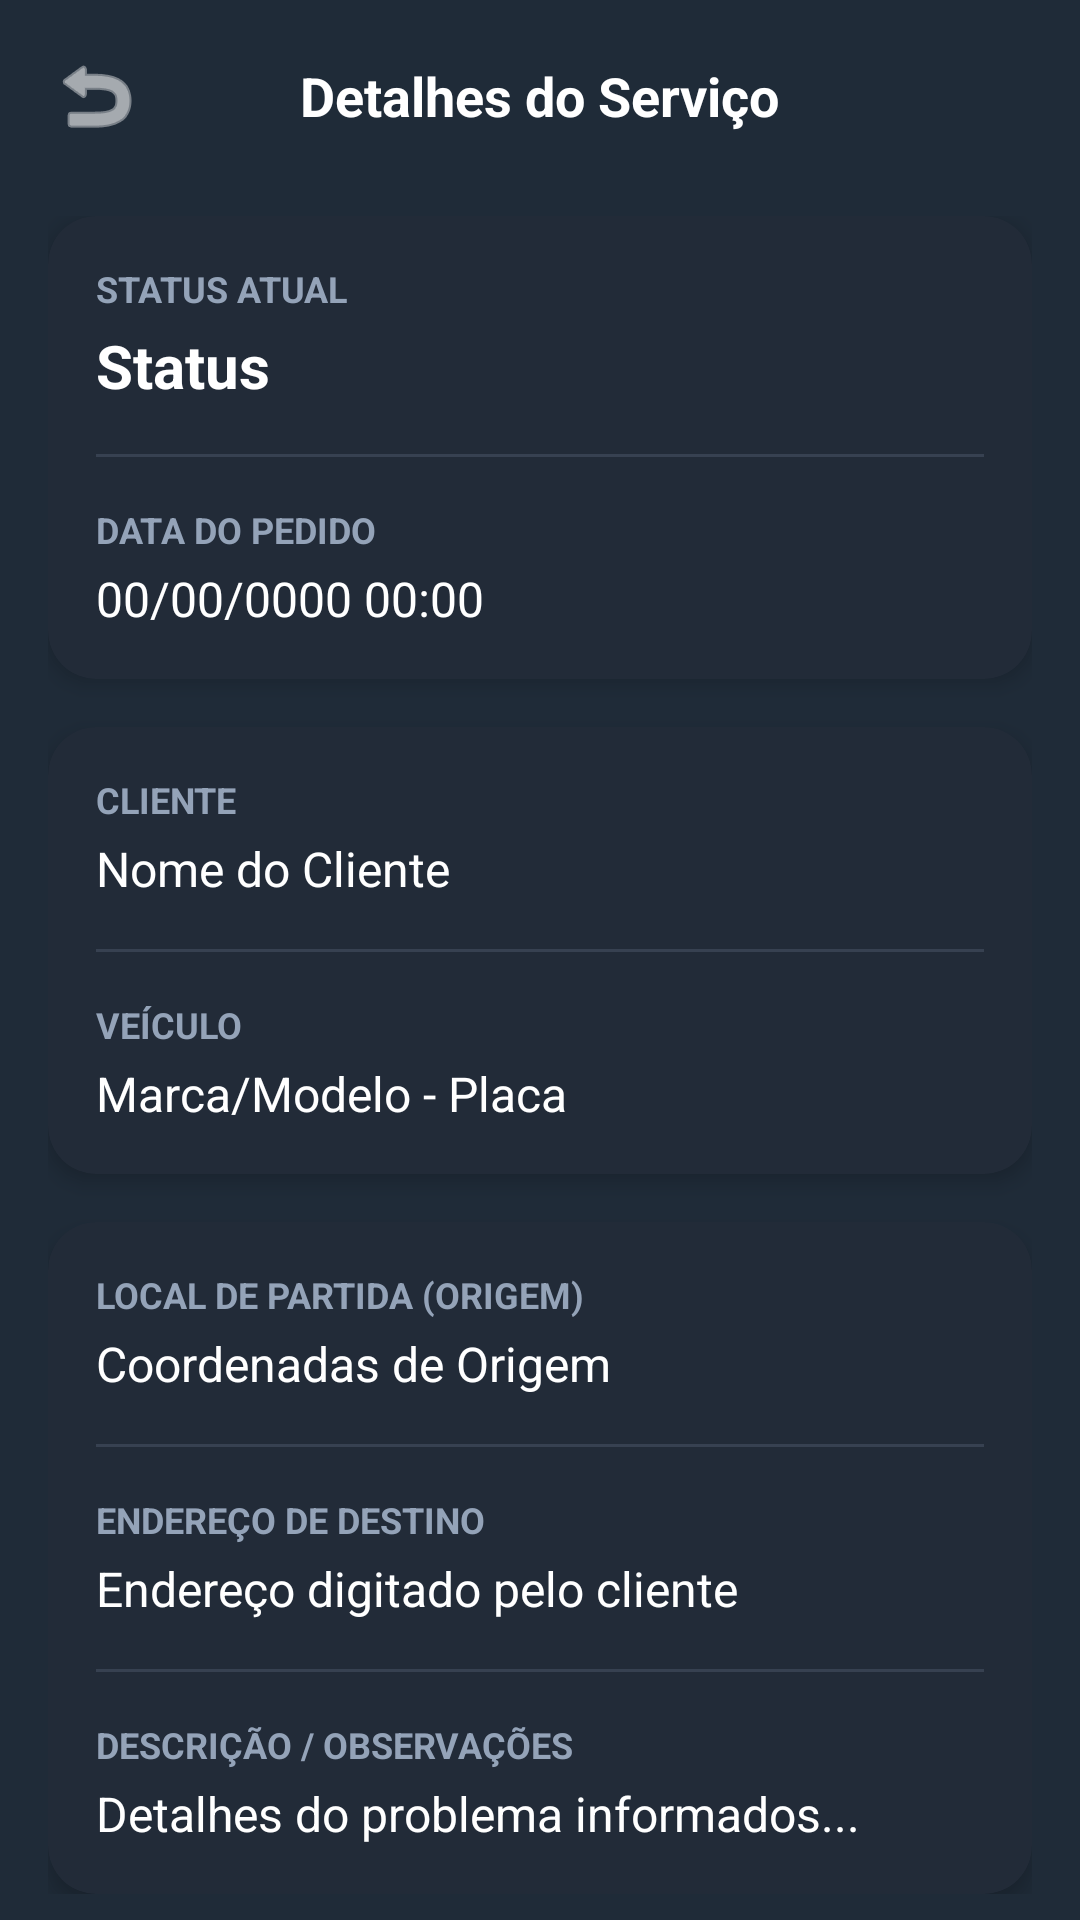

Write the Android layout XML for this screen, with the resource values it uses.
<!-- AndroidManifest.xml: application theme Theme.Salvo -->
<!-- res/layout/activity_detalhes_pedido_oficina.xml -->
<?xml version="1.0" encoding="utf-8"?>
<LinearLayout
    xmlns:android="http://schemas.android.com/apk/res/android"
    xmlns:app="http://schemas.android.com/apk/res-auto"
    android:layout_width="match_parent"
    android:layout_height="match_parent"
    android:orientation="vertical"
    android:background="#1F2B38"> <RelativeLayout
    android:layout_width="match_parent"
    android:layout_height="?attr/actionBarSize"
    android:paddingHorizontal="16dp">

    <ImageView
        android:id="@+id/btn_voltar_detalhes"
        android:layout_width="32dp"
        android:layout_height="32dp"
        android:layout_centerVertical="true"
        android:src="@android:drawable/ic_menu_revert"
        app:tint="#FFFFFF"
        android:background="?attr/selectableItemBackgroundBorderless"
        android:clickable="true"
        android:focusable="true"/>

    <TextView
        android:layout_width="wrap_content"
        android:layout_height="wrap_content"
        android:layout_centerInParent="true"
        android:text="Detalhes do Serviço"
        android:textSize="18sp"
        android:textStyle="bold"
        android:textColor="#FFFFFF"/>
</RelativeLayout>

    <ScrollView
        android:layout_width="match_parent"
        android:layout_height="match_parent"
        android:clipToPadding="false"
        android:paddingBottom="24dp">

        <LinearLayout
            android:layout_width="match_parent"
            android:layout_height="wrap_content"
            android:orientation="vertical"
            android:paddingHorizontal="16dp"
            android:paddingTop="8dp">

            <com.google.android.material.card.MaterialCardView
                android:layout_width="match_parent"
                android:layout_height="wrap_content"
                android:layout_marginBottom="16dp"
                app:cardBackgroundColor="#222B38"
                app:cardCornerRadius="16dp"
                app:cardElevation="4dp"
                app:strokeWidth="0dp">

                <LinearLayout
                    android:layout_width="match_parent"
                    android:layout_height="wrap_content"
                    android:orientation="vertical"
                    android:padding="16dp">

                    <TextView
                        android:layout_width="wrap_content"
                        android:layout_height="wrap_content"
                        android:text="STATUS ATUAL"
                        android:textSize="12sp"
                        android:textColor="#94A3B8"
                        android:textStyle="bold"/>
                    <TextView
                        android:id="@+id/tv_detalhe_status"
                        android:layout_width="match_parent"
                        android:layout_height="wrap_content"
                        android:text="Status"
                        android:textSize="20sp"
                        android:textStyle="bold"
                        android:textColor="#FFFFFF"
                        android:layout_marginTop="4dp"/>

                    <View
                        android:layout_width="match_parent"
                        android:layout_height="1dp"
                        android:background="#374151"
                        android:layout_marginVertical="16dp"/>

                    <TextView
                        android:layout_width="wrap_content"
                        android:layout_height="wrap_content"
                        android:text="DATA DO PEDIDO"
                        android:textSize="12sp"
                        android:textColor="#94A3B8"
                        android:textStyle="bold"/>
                    <TextView
                        android:id="@+id/tv_detalhe_data"
                        android:layout_width="match_parent"
                        android:layout_height="wrap_content"
                        android:text="00/00/0000 00:00"
                        android:textSize="16sp"
                        android:textColor="#FFFFFF"
                        android:layout_marginTop="4dp"/>

                </LinearLayout>
            </com.google.android.material.card.MaterialCardView>

            <com.google.android.material.card.MaterialCardView
                android:layout_width="match_parent"
                android:layout_height="wrap_content"
                android:layout_marginBottom="16dp"
                app:cardBackgroundColor="#222B38"
                app:cardCornerRadius="16dp"
                app:cardElevation="4dp"
                app:strokeWidth="0dp">

                <LinearLayout
                    android:layout_width="match_parent"
                    android:layout_height="wrap_content"
                    android:orientation="vertical"
                    android:padding="16dp">

                    <TextView
                        android:layout_width="wrap_content"
                        android:layout_height="wrap_content"
                        android:text="CLIENTE"
                        android:textSize="12sp"
                        android:textColor="#94A3B8"
                        android:textStyle="bold"/>
                    <TextView
                        android:id="@+id/tv_detalhe_cliente"
                        android:layout_width="match_parent"
                        android:layout_height="wrap_content"
                        android:text="Nome do Cliente"
                        android:textSize="16sp"
                        android:textColor="#FFFFFF"
                        android:layout_marginTop="4dp"/>

                    <View
                        android:layout_width="match_parent"
                        android:layout_height="1dp"
                        android:background="#374151"
                        android:layout_marginVertical="16dp"/>

                    <TextView
                        android:layout_width="wrap_content"
                        android:layout_height="wrap_content"
                        android:text="VEÍCULO"
                        android:textSize="12sp"
                        android:textColor="#94A3B8"
                        android:textStyle="bold"/>
                    <TextView
                        android:id="@+id/tv_detalhe_veiculo"
                        android:layout_width="match_parent"
                        android:layout_height="wrap_content"
                        android:text="Marca/Modelo - Placa"
                        android:textSize="16sp"
                        android:textColor="#FFFFFF"
                        android:layout_marginTop="4dp"/>

                </LinearLayout>
            </com.google.android.material.card.MaterialCardView>

            <com.google.android.material.card.MaterialCardView
                android:layout_width="match_parent"
                android:layout_height="wrap_content"
                app:cardBackgroundColor="#222B38"
                app:cardCornerRadius="16dp"
                app:cardElevation="4dp"
                app:strokeWidth="0dp">

                <LinearLayout
                    android:layout_width="match_parent"
                    android:layout_height="wrap_content"
                    android:orientation="vertical"
                    android:padding="16dp">

                    <TextView
                        android:layout_width="wrap_content"
                        android:layout_height="wrap_content"
                        android:text="LOCAL DE PARTIDA (ORIGEM)"
                        android:textSize="12sp"
                        android:textColor="#94A3B8"
                        android:textStyle="bold"/>
                    <TextView
                        android:id="@+id/tv_detalhe_origem"
                        android:layout_width="match_parent"
                        android:layout_height="wrap_content"
                        android:text="Coordenadas de Origem"
                        android:textSize="16sp"
                        android:textColor="#FFFFFF"
                        android:layout_marginTop="4dp"/>

                    <View
                        android:layout_width="match_parent"
                        android:layout_height="1dp"
                        android:background="#374151"
                        android:layout_marginVertical="16dp"/>

                    <TextView
                        android:layout_width="wrap_content"
                        android:layout_height="wrap_content"
                        android:text="ENDEREÇO DE DESTINO"
                        android:textSize="12sp"
                        android:textColor="#94A3B8"
                        android:textStyle="bold"/>
                    <TextView
                        android:id="@+id/tv_detalhe_destino"
                        android:layout_width="match_parent"
                        android:layout_height="wrap_content"
                        android:text="Endereço digitado pelo cliente"
                        android:textSize="16sp"
                        android:textColor="#FFFFFF"
                        android:layout_marginTop="4dp"/>

                    <View
                        android:layout_width="match_parent"
                        android:layout_height="1dp"
                        android:background="#374151"
                        android:layout_marginVertical="16dp"/>

                    <TextView
                        android:layout_width="wrap_content"
                        android:layout_height="wrap_content"
                        android:text="DESCRIÇÃO / OBSERVAÇÕES"
                        android:textSize="12sp"
                        android:textColor="#94A3B8"
                        android:textStyle="bold"/>
                    <TextView
                        android:id="@+id/tv_detalhe_desc"
                        android:layout_width="match_parent"
                        android:layout_height="wrap_content"
                        android:text="Detalhes do problema informados..."
                        android:textSize="16sp"
                        android:textColor="#FFFFFF"
                        android:layout_marginTop="4dp"/>

                </LinearLayout>
            </com.google.android.material.card.MaterialCardView>

        </LinearLayout>
    </ScrollView>
</LinearLayout>
<!-- resources referenced by this layout -->
<resources>
  <style name="Theme.Salvo" parent="Theme.Material3.Light.NoActionBar">
          <item name="colorPrimary">@color/purple_500</item>
          <item name="colorPrimaryDark">@color/purple_700</item>
          <item name="colorAccent">@color/teal_200</item>
      </style>
  <color name="purple_500">#FF6200EE</color>
  <color name="purple_700">#FF3700B3</color>
  <color name="teal_200">#FF03DAC5</color>
</resources>
